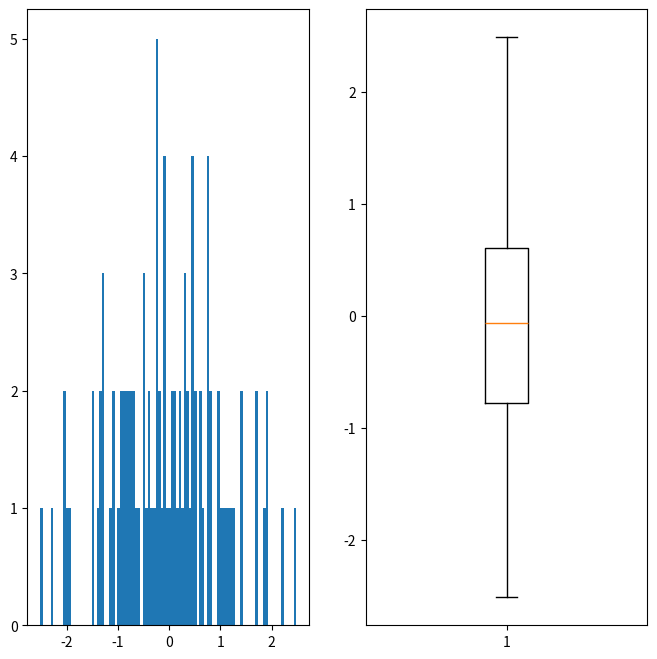

This figure's Python source:
'''
--------《Python从菜鸟到高手》源代码------------

欧瑞科技版权所有
[redacted]
[redacted]
或关注“极客起源”订阅号或“欧瑞科技”服务号或扫码关注订阅号和服务号，二维码在源代码根目录
如果QQ群已满，请访问https://geekori.com，在右侧查看最新的QQ群，同时可以扫码关注公众号

“欧瑞学院”是欧瑞科技旗下在线IT教育学院，包含大量IT前沿视频课程，
请访问http://geekori.com/edu或关注前面提到的订阅号和服务号，进入移动版的欧瑞学院

“极客题库”是欧瑞科技旗下在线题库，请扫描源代码根目录中的小程序码安装“极客题库”小程序

关于更多信息，请访问下面的页面
https://geekori.com/help/videocourse/readme.html



'''
# 在同一个窗口绘制直方图和盒状图

import numpy as np
import matplotlib.pyplot as plt


data = np.random.randn(100)
print(data)
print(np.average(data))

fig,(ax1,ax2) = plt.subplots(1,2,figsize=(8,8))
ax1.hist(data,100)
ax2.boxplot(data)

plt.show()








